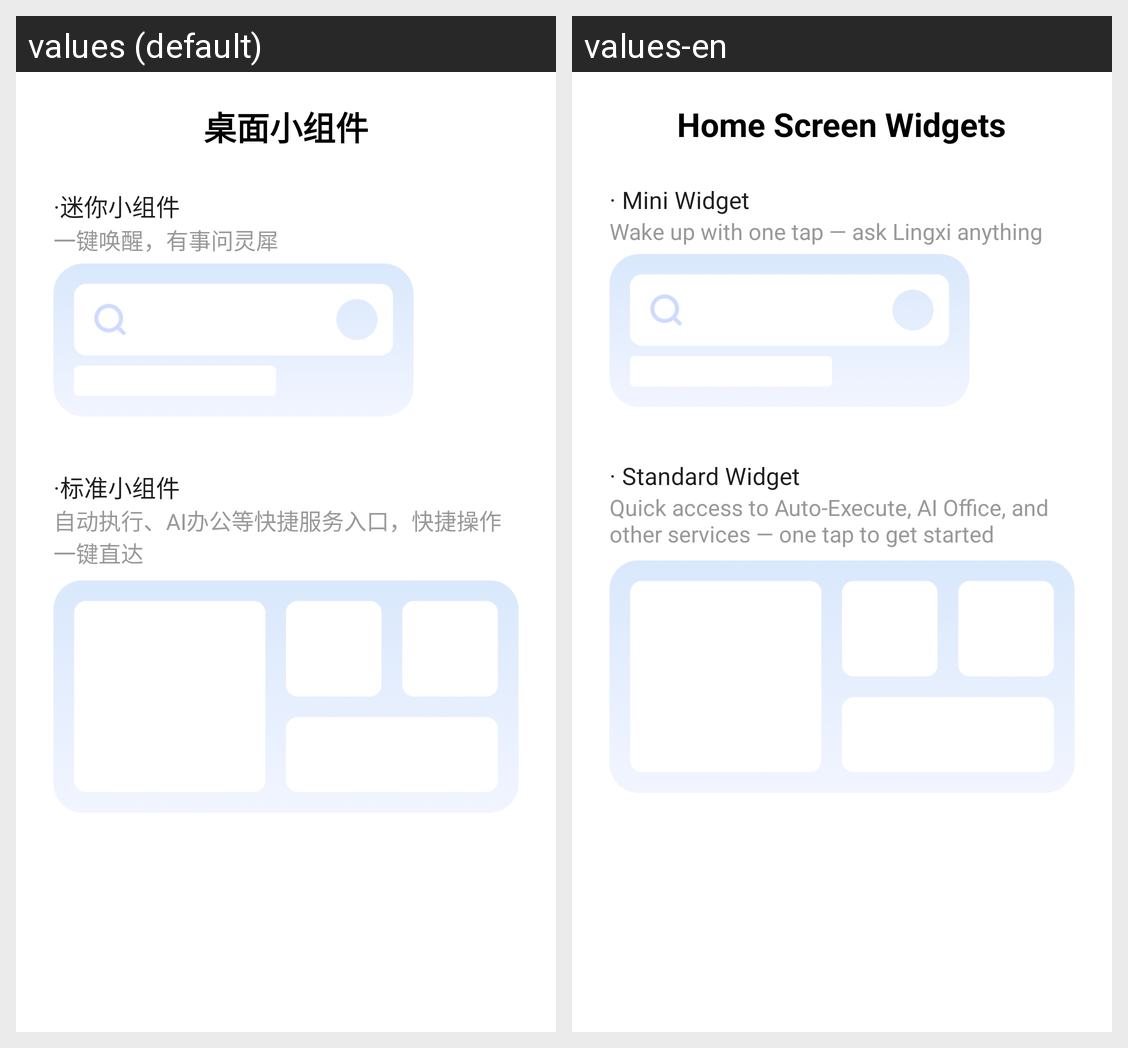

Translations of the strings shown on this Android screen, per locale in the grid:
Android screen res/layout/fragment_banner4.xml rendered under 2 locales, left to right: values (default), values-en. Device: Nexus 5 (rendered at 1080×1920; each locale shown at half size, 540×960, under a caption strip naming it); theme AppTheme.
Strings drawn on this screen, with the default value and each locale's value (text and hints the layout hard-codes, and strings that could not be matched under every locale, appear in the picture but are not listed):

guide_widget_title
  values: 桌面小组件
  values-en: Home Screen Widgets

guide_widget_card_title1
  values: ·迷你小组件
  values-en: · Mini Widget

guide_widget_card_con1
  values: 一键唤醒，有事问灵犀
  values-en: Wake up with one tap — ask Lingxi anything

guide_widget_card_title2
  values: ·标准小组件
  values-en: · Standard Widget

guide_widget_card_con2
  values: 自动执行、AI办公等快捷服务入口，快捷操作一键直达
  values-en: Quick access to Auto-Execute, AI Office, and other services — one tap to get started
